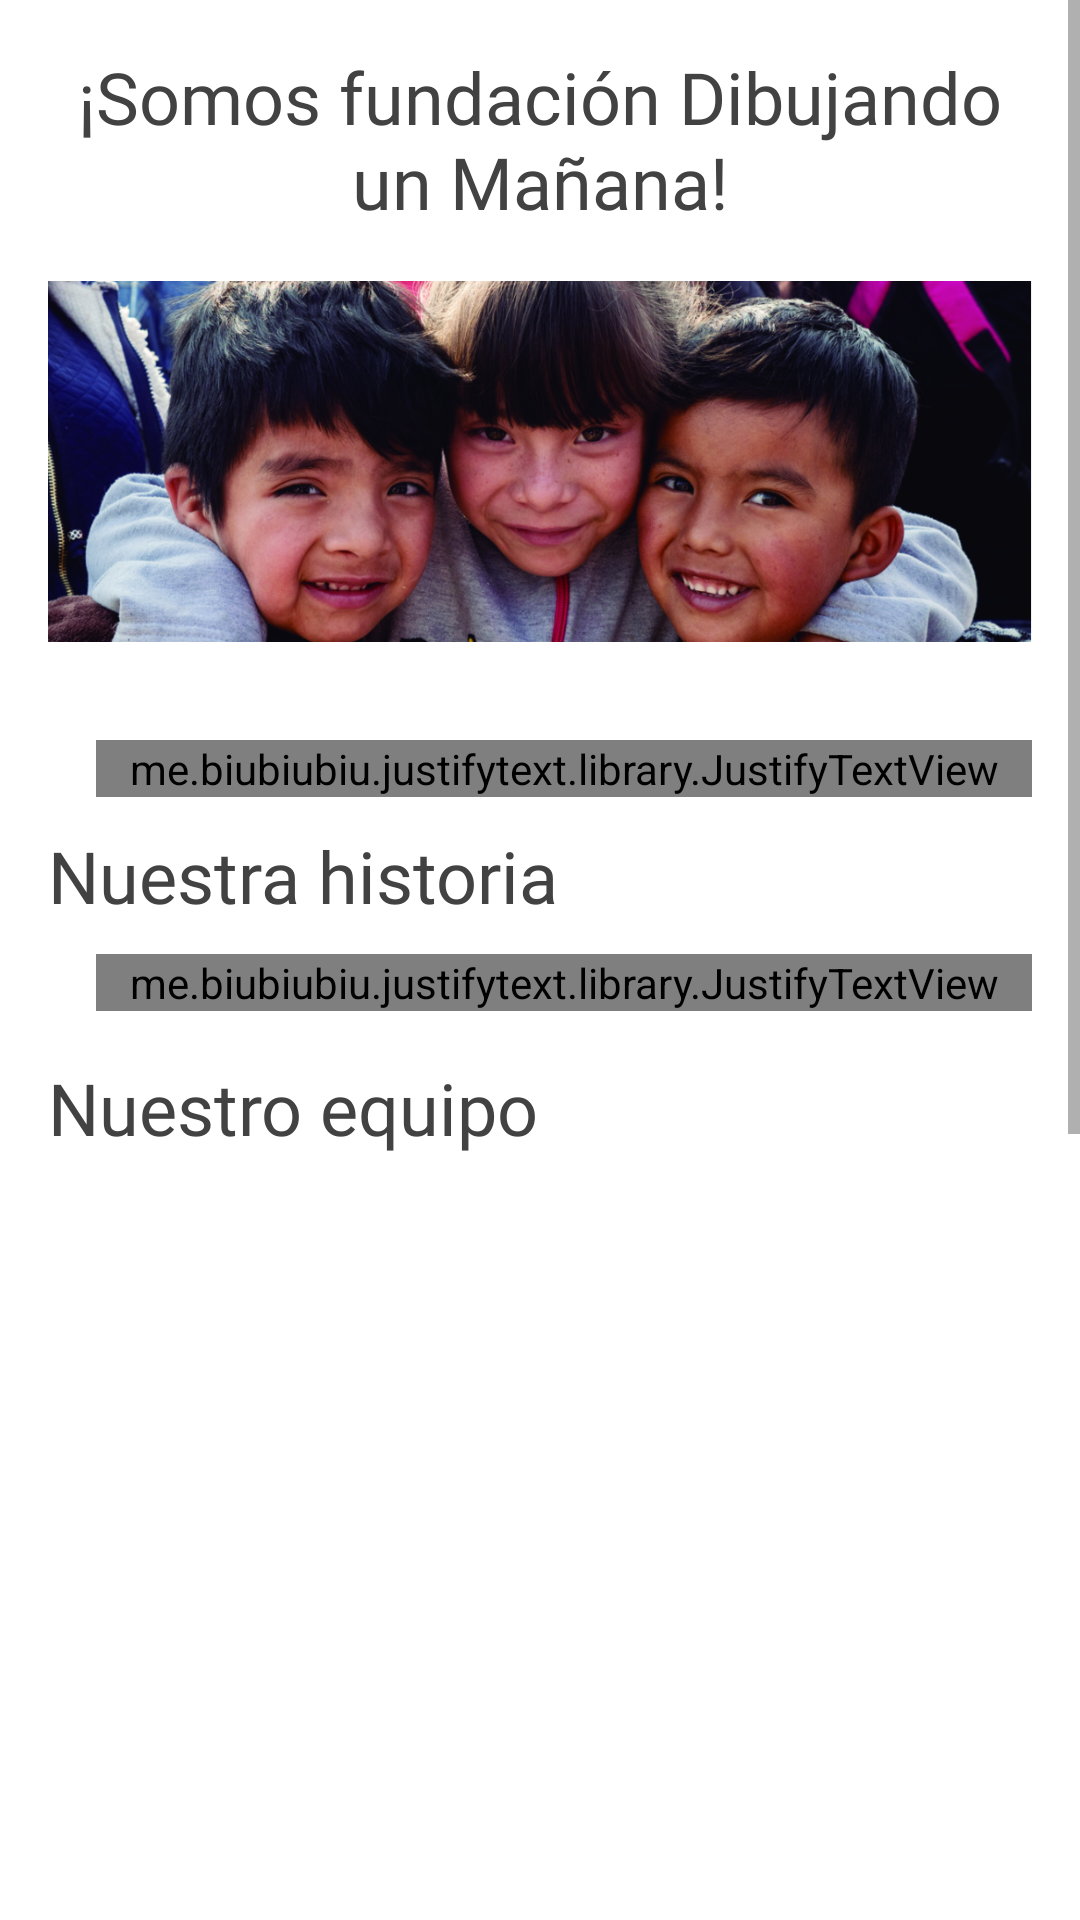

Android layout source for this screen:
<!-- AndroidManifest.xml: application theme Theme.DibujandoUnManana -->
<!-- res/layout/fragment_quienes_somos.xml -->
<?xml version="1.0" encoding="utf-8"?>
<androidx.constraintlayout.widget.ConstraintLayout xmlns:android="http://schemas.android.com/apk/res/android"
    xmlns:app="http://schemas.android.com/apk/res-auto"
    xmlns:tools="http://schemas.android.com/tools"
    android:id="@+id/frameLayout4"
    android:layout_width="match_parent"
    android:layout_height="match_parent"
    tools:context=".ui.quienessomos.QuienesSomos" >

    <ScrollView
        android:layout_width="match_parent"
        android:layout_height="match_parent">

        <LinearLayout
            android:layout_width="match_parent"
            android:layout_height="wrap_content"
            android:layout_marginStart="16dp"
            android:layout_marginTop="16dp"
            android:layout_marginEnd="16dp"
            android:layout_marginBottom="16dp"
            android:orientation="vertical">

            <TextView
                android:id="@+id/textView10"
                android:layout_width="match_parent"
                android:layout_height="wrap_content"
                android:fontFamily="@font/libre_baskerville_bold"
                android:text="¡Somos fundación Dibujando un Mañana!"
                android:textAlignment="center"
                android:textColor="@color/subtitulo"
                android:textSize="24sp" />

            <ImageView
                android:id="@+id/imageView2"
                android:layout_width="match_parent"
                android:layout_height="154dp"
                android:src="@drawable/ninos" />

            <me.biubiubiu.justifytext.library.JustifyTextView
                android:id="@+id/textView6"
                android:layout_width="match_parent"
                android:layout_height="wrap_content"
                android:layout_marginStart="16dp"
                android:layout_marginTop="16dp"
                android:layout_marginEnd="0dp"
                android:fontFamily="@font/nunito"
                android:text="@string/quienes_somos_1"
                android:textColor="@color/subtitulo"
                android:textSize="14sp"
                app:layout_constraintEnd_toEndOf="parent"
                app:layout_constraintStart_toStartOf="parent"
                app:layout_constraintTop_toBottomOf="@+id/textView4" />

            <Space
                android:layout_width="match_parent"
                android:layout_height="10dp" />

            <TextView
                android:id="@+id/textView12"
                android:layout_width="match_parent"
                android:layout_height="wrap_content"
                android:fontFamily="@font/libre_baskerville_bold"
                android:text="Nuestra historia"
                android:textAlignment="viewStart"
                android:textColor="@color/subtitulo"
                android:textSize="24sp" />

            <Space
                android:layout_width="match_parent"
                android:layout_height="10dp" />

            <me.biubiubiu.justifytext.library.JustifyTextView
                android:id="@+id/textView13"
                android:layout_width="match_parent"
                android:layout_height="wrap_content"
                android:fontFamily="@font/nunito"
                android:text="@string/quienes_somos_2"
                android:textColor="@color/subtitulo"
                android:textSize="14sp"
                android:layout_marginStart="16dp"/>

            <TextView
                android:id="@+id/textView15"
                android:layout_width="match_parent"
                android:layout_height="wrap_content"
                android:fontFamily="@font/libre_baskerville_bold"
                android:text="Nuestro equipo"
                android:textAlignment="viewStart"
                android:textColor="@color/subtitulo"
                android:textSize="24sp"
                android:layout_marginTop="16dp"
                android:layout_marginBottom="16dp"/>

            <HorizontalScrollView
                android:layout_width="wrap_content"
                android:layout_height="wrap_content"
                android:layout_marginBottom="32dp">

                <LinearLayout
                    android:layout_width="wrap_content"
                    android:layout_height="wrap_content"
                    android:orientation="horizontal">

                    <ImageView
                        android:id="@+id/imageView14"
                        android:layout_width="770dp"
                        android:layout_height="650dp"
                        android:src="@drawable/equipo_1" />

                    <ImageView
                        android:id="@+id/imageView18"
                        android:layout_width="770dp"
                        android:layout_height="650dp"
                        android:layout_weight="1"
                        android:src="@drawable/equipo_2" />
                </LinearLayout>
            </HorizontalScrollView>

        </LinearLayout>
    </ScrollView>

</androidx.constraintlayout.widget.ConstraintLayout>
<!-- resources referenced by this layout -->
<resources>
  <color name="subtitulo">#424242</color>
  <!-- drawable ninos: png bitmap (drawable, 846232 bytes) -->
  <string name="quienes_somos_1">Nos dedicamos a impulsar el desarrollo social de niñas, niños y
          adolescentes en situación de vulnerabilidad en México y Centro América con un modelo de
          inversión social que entrelaza la voluntad de ayudar de diversos actores y la transforma
          en programas sociales basados en los derechos humanos que generan impactos positivos a
          largo plazo. \n </string>
  <string name="quienes_somos_2">En octubre de 1997 nació Fundación Dibujando un Mañana, A.C. con
          el objetivo de invertir en instituciones que atienden a niñas, niños y adolescentes para
          impulsar el desarrollo institucional y garantizar la sustentabilidad de las mismas.\nLos
          más  de 20 años de evolución han estado marcados por diferentes acontecimientos de
          transformación, fortalecimiento, innovación y transparencia gracias a sus siete presidentes,
          40 miembros del Consejo Directivo, diferentes asesores en ocho Comités de trabajo y el
          Equipo Operativo.\nEl camino ha sido largo y aún queda mucho por hacer. Por eso estamos
          convencidos de que        la ruta es generar alianzas para crear condiciones idóneas que
          favorezcan la vida digna de todas las personas en nuestro país y la región. \n </string>
  <style name="Theme.DibujandoUnManana" parent="Theme.MaterialComponents.DayNight.DarkActionBar">
          
          <item name="colorPrimary">@color/red_700</item>
          <item name="colorPrimaryVariant">@color/red_700</item>
          <item name="colorOnPrimary">@color/white</item>
          
          <item name="colorSecondary">@color/teal_200</item>
          <item name="colorSecondaryVariant">@color/teal_700</item>
          <item name="colorOnSecondary">@color/black</item>
          
          <item name="android:statusBarColor" tools:targetApi="l">?attr/colorPrimaryVariant</item>
          
      </style>
  <color name="red_700">#C40011</color>    // Status bar
  <color name="white">#FFFFFFFF</color>
  <color name="teal_200">#CF0012</color>
  <color name="teal_700">#CF0012</color>
  <color name="black">#FF000000</color>
</resources>
